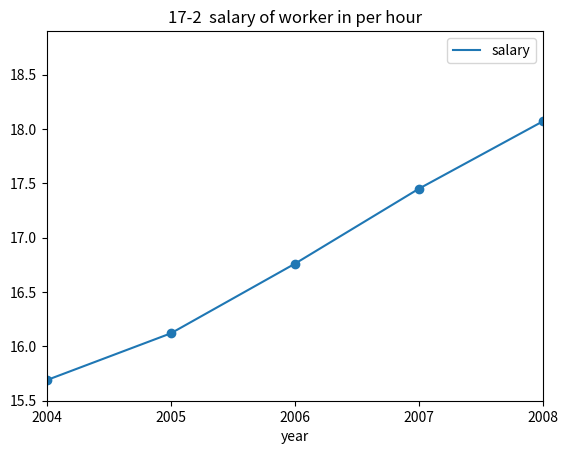
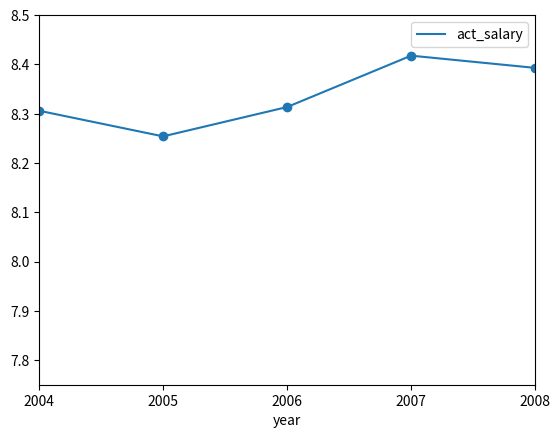

These charts were generated, in order, by the following Python code:
import pandas as pd
import numpy as np
from matplotlib import pyplot as plt

gasline=pd.DataFrame({'year':list(np.arange(1990,2009,1)),
                     'price':[1.3,1.1,1.09,1.07,1.08,1.11,1.22,1.2,1.03,1.14,1.48,1.42,1.34,1.56,1.85,2.27,2.57,2.8,3.25]})
gasline.tail()

gasline['Price_ratio']=gasline['price'].div(1.3).mul(100).round(1)
gasline.head()

car=pd.DataFrame({'年份':[1990,2008],
              '汽油':[1.3,3.25],
             '润滑油':[2.1,8.],
             '轮胎':[130,140],
             '保险费用':[820,1030]})
car

'''
5
python	pandas	dataframe	d.sum() axis
'''
car_lv1=car.set_index('年份')
car_lv1_sum=car_lv1.sum(axis=1)
i_2008=car_lv1_sum.values[1]/car_lv1_sum.values[0]*100
print('{:.0f}'.format(i_2008))

'''
5
python	pandas	dataframe	d.unstack()
python	pandas	series	s.reset_index()
'''
car_lv2=car.set_index('年份').unstack().reset_index()
car_lv2.columns=['项目','年份','单价']
car_lv2

'''
python	pandas	series	s.unique()
'''
car_project=car_lv2['项目'].unique()
car_project

weight=pd.DataFrame({'项目':car_project,
             '数量权重':[1000,15,2,1]})
weight

car_lv3=car_lv2.merge(weight,on='项目').sort_values('年份')
car_lv3

'''
python	pandas	GroupBy	g.sum()
'''
car_lv3_sum=car_lv3['单价'].mul(car_lv3['数量权重']).groupby(car_lv3['年份']).sum()
i_2008_lv3=car_lv3_sum[2008]*100/car_lv3_sum[1990]
print('{:.0f}'.format(i_2008_lv3))

'''
python	pandas	dataframe	d.T
python	pandas	dataframe	d.join()
'''

car_lv4=car.set_index('年份').T
car_lv4['价比']=car_lv4[2008].mul(100).div(car_lv4[1990]).round(1)
car_lv5=car_lv4.join(weight.set_index('项目'))
car_lv5

'''
5  
python	pandas	dataframe	d.drop() axis
'''
car_lv6=car_lv5.drop(2008,axis=1)
car_lv6['权数wi']=car_lv6[1990].mul(car_lv6['数量权重'])
car_lv6['加权价比']=car_lv6['权数wi'].mul(car_lv6['价比'])
car_lv6

'''
5
python	pandas	dataframe	d.plot()
python	matplotlib	Pyplot function overview	plt.scatter()
python	matplotlib	Pyplot function overview	xlim()
'''
work=pd.DataFrame({'year':range(2004,2009,1),
             'salary':[15.69,16.12,16.76,17.45,18.07],
                  'CPI':[188.9,195.3,201.6,207.3,215.3]})
work.plot('year','salary')
plt.scatter(work['year'],work['salary'])
plt.xlim(2004,2008)
plt.ylim(15.5,18.9)
plt.xticks(range(2004,2009,1))
plt.title('17-2  salary of worker in per hour')
plt.show()

work_lv1=work.set_index('year')
work_lv1

'''
5
'''
work_lv1['act_salary']=work_lv1['salary'].div(work_lv1['CPI']).mul(100)
work_lv1.plot(y='act_salary')
plt.scatter(x=work_lv1.index,y=work_lv1['act_salary'])
plt.xticks(np.arange(2004,2009,1))
plt.xlim(2004,2008)
plt.ylim(7.75,8.5)
plt.show()

work_lv1['act_salary'].round(2)